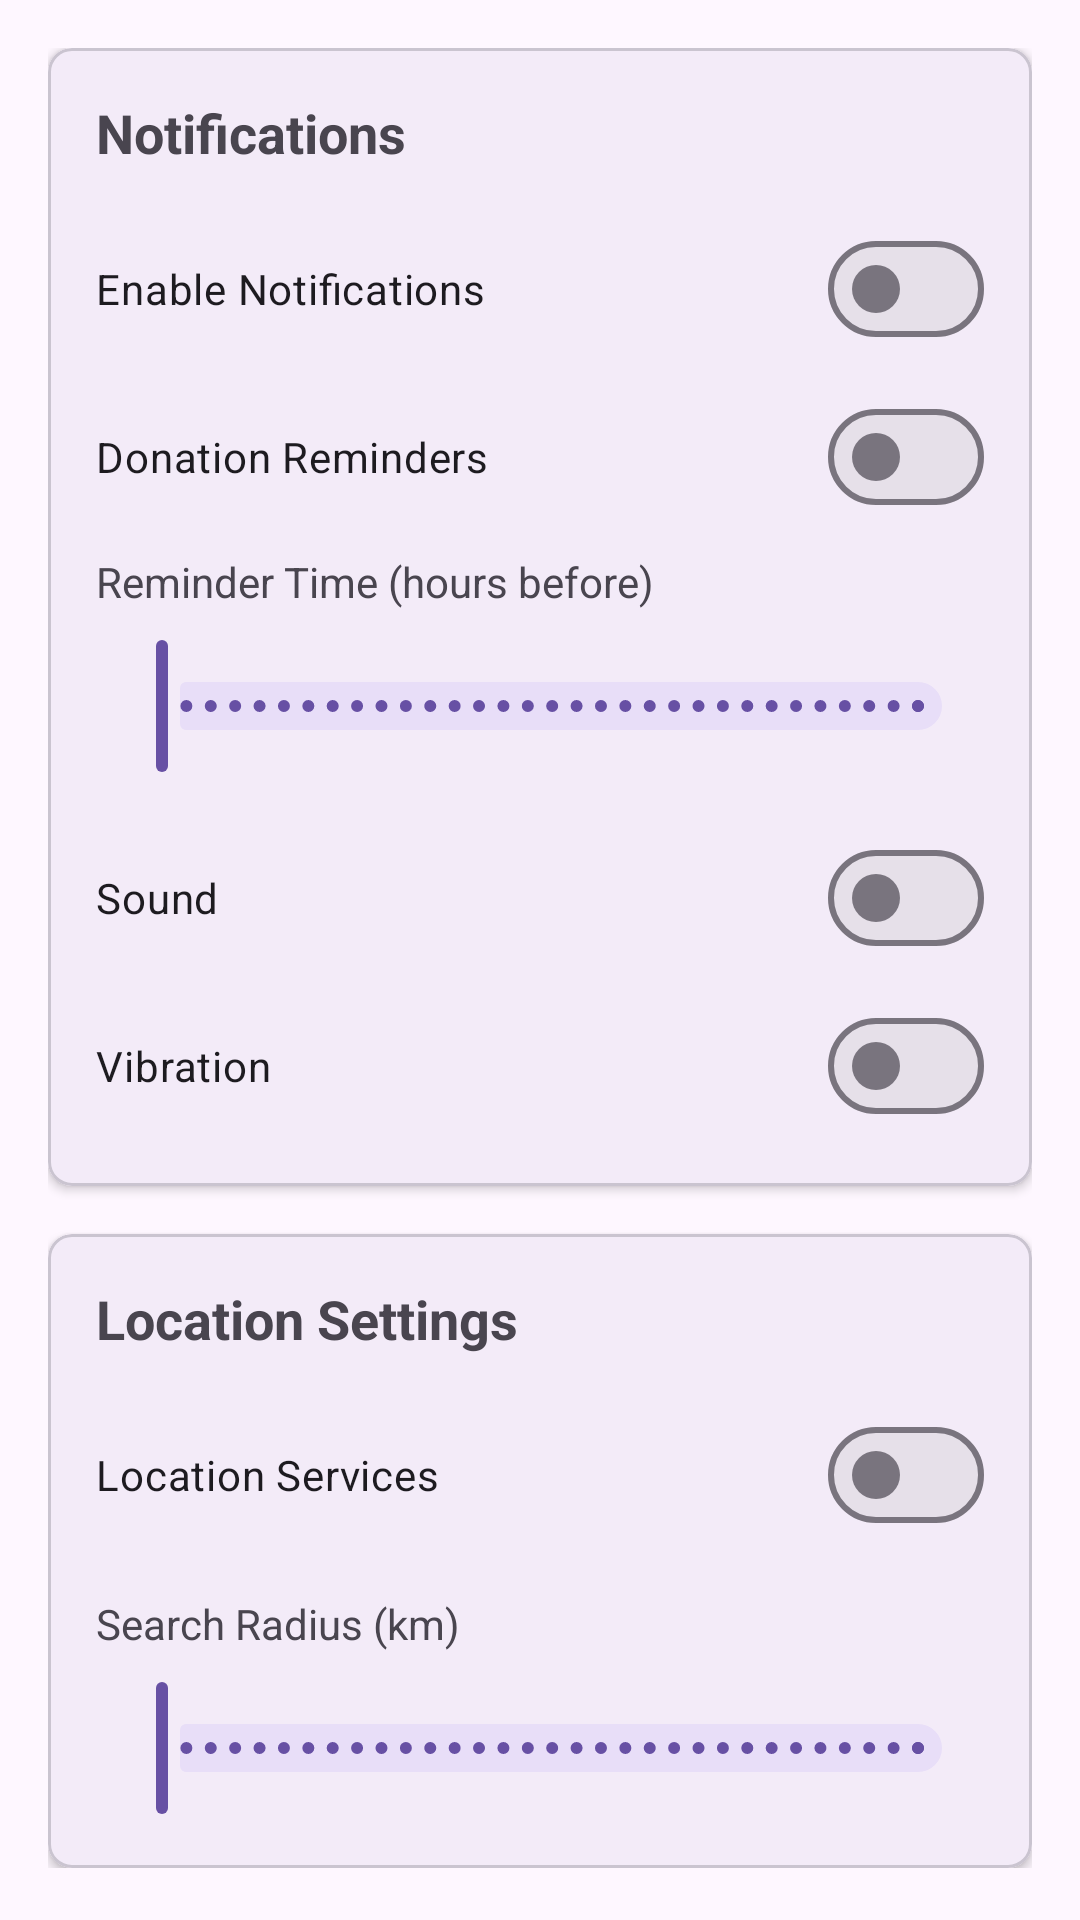

Android layout source for this screen:
<!-- AndroidManifest.xml: application theme Theme.Assignment_2 -->
<!-- res/layout/fragment_settings.xml -->
<?xml version="1.0" encoding="utf-8"?>
<ScrollView xmlns:android="http://schemas.android.com/apk/res/android"
    xmlns:app="http://schemas.android.com/apk/res-auto"
    android:layout_width="match_parent"
    android:layout_height="match_parent">

    <LinearLayout
        android:layout_width="match_parent"
        android:layout_height="wrap_content"
        android:orientation="vertical"
        android:padding="16dp">

        
        <com.google.android.material.card.MaterialCardView
            android:layout_width="match_parent"
            android:layout_height="wrap_content"
            android:layout_marginBottom="16dp"
            app:cardCornerRadius="8dp"
            app:cardElevation="2dp">

            <LinearLayout
                android:layout_width="match_parent"
                android:layout_height="wrap_content"
                android:orientation="vertical"
                android:padding="16dp">

                <TextView
                    android:layout_width="match_parent"
                    android:layout_height="wrap_content"
                    android:text="Notifications"
                    android:textSize="18sp"
                    android:textStyle="bold"
                    android:layout_marginBottom="16dp" />

                <com.google.android.material.materialswitch.MaterialSwitch
                    android:id="@+id/notificationSwitch"
                    android:layout_width="match_parent"
                    android:layout_height="wrap_content"
                    android:text="Enable Notifications"
                    android:layout_marginBottom="8dp" />

                <com.google.android.material.materialswitch.MaterialSwitch
                    android:id="@+id/reminderSwitch"
                    android:layout_width="match_parent"
                    android:layout_height="wrap_content"
                    android:text="Donation Reminders"
                    android:layout_marginBottom="8dp" />

                <TextView
                    android:layout_width="match_parent"
                    android:layout_height="wrap_content"
                    android:text="Reminder Time (hours before)"
                    android:layout_marginBottom="8dp" />

                <com.google.android.material.slider.Slider
                    android:id="@+id/reminderTimeSlider"
                    android:layout_width="match_parent"
                    android:layout_height="wrap_content"
                    android:layout_marginBottom="16dp"
                    android:valueFrom="1"
                    android:valueTo="72"
                    android:stepSize="1" />

                <com.google.android.material.materialswitch.MaterialSwitch
                    android:id="@+id/soundSwitch"
                    android:layout_width="match_parent"
                    android:layout_height="wrap_content"
                    android:text="Sound"
                    android:layout_marginBottom="8dp" />

                <com.google.android.material.materialswitch.MaterialSwitch
                    android:id="@+id/vibrationSwitch"
                    android:layout_width="match_parent"
                    android:layout_height="wrap_content"
                    android:text="Vibration" />

            </LinearLayout>

        </com.google.android.material.card.MaterialCardView>

        
        <com.google.android.material.card.MaterialCardView
            android:layout_width="match_parent"
            android:layout_height="wrap_content"
            app:cardCornerRadius="8dp"
            app:cardElevation="2dp">

            <LinearLayout
                android:layout_width="match_parent"
                android:layout_height="wrap_content"
                android:orientation="vertical"
                android:padding="16dp">

                <TextView
                    android:layout_width="match_parent"
                    android:layout_height="wrap_content"
                    android:text="Location Settings"
                    android:textSize="18sp"
                    android:textStyle="bold"
                    android:layout_marginBottom="16dp" />

                <com.google.android.material.materialswitch.MaterialSwitch
                    android:id="@+id/locationSwitch"
                    android:layout_width="match_parent"
                    android:layout_height="wrap_content"
                    android:text="Location Services"
                    android:layout_marginBottom="16dp" />

                <TextView
                    android:layout_width="match_parent"
                    android:layout_height="wrap_content"
                    android:text="Search Radius (km)"
                    android:layout_marginBottom="8dp" />

                <com.google.android.material.slider.Slider
                    android:id="@+id/searchRadiusSlider"
                    android:layout_width="match_parent"
                    android:layout_height="wrap_content"
                    android:valueFrom="1"
                    android:valueTo="50"
                    android:stepSize="1" />

            </LinearLayout>

        </com.google.android.material.card.MaterialCardView>

    </LinearLayout>

</ScrollView>
<!-- resources referenced by this layout -->
<resources>
  <style name="Theme.Assignment_2" parent="Theme.MaterialComponents.DayNight.DarkActionBar">
          
          <item name="colorPrimary">@color/purple_500</item>
          <item name="colorPrimaryVariant">@color/purple_700</item>
          <item name="colorOnPrimary">@color/white</item>
          
          <item name="colorSecondary">@color/teal_200</item>
          <item name="colorSecondaryVariant">@color/teal_700</item>
          <item name="colorOnSecondary">@color/black</item>
          
          <item name="android:statusBarColor">?attr/colorPrimaryVariant</item>
          
      </style>
  <color name="purple_500">#FF6200EE</color>
  <color name="purple_700">#FF3700B3</color>
  <color name="white">#FFFFFFFF</color>
  <color name="teal_200">#FF03DAC5</color>
  <color name="teal_700">#FF018786</color>
  <color name="black">#FF000000</color>
</resources>
